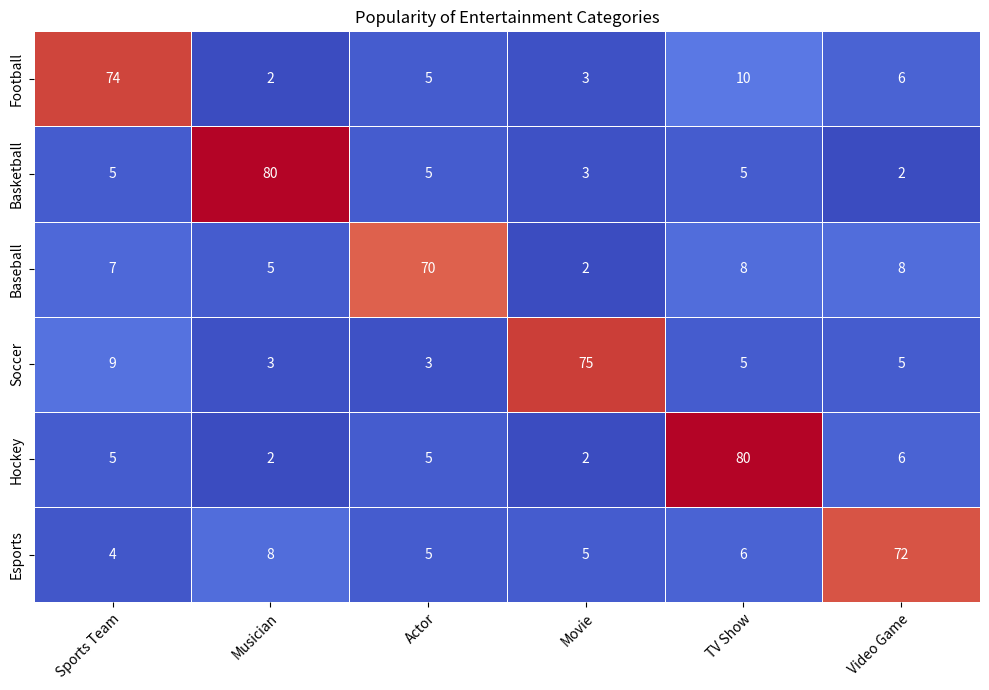

Here is the Python script that generated this plot: (Note: this script raises an exception after producing the figure.)


import pandas as pd
import matplotlib.pyplot as plt
import numpy as np
import seaborn as sns

# create data
cols = ['Category', 'Sports Team', 'Musician', 'Actor', 'Movie', 'TV Show', 'Video Game']
rows = ['Football', 'Basketball', 'Baseball', 'Soccer', 'Hockey', 'Esports']
values = [[74, 2, 5, 3, 10, 6], [5, 80, 5, 3, 5, 2], [7, 5, 70, 2, 8, 8], [9, 3, 3, 75, 5, 5], [5, 2, 5, 2, 80, 6], [4, 8, 5, 5, 6, 72]]

# create dataframe
df = pd.DataFrame(values, index=rows, columns=cols[1:])

# create figure and axes
fig, ax = plt.subplots(figsize=(10,7))

# set ticks and ticklabels for x and y axis
ax.set_xticks(np.arange(len(cols[1:])))
ax.set_xticklabels(cols[1:], rotation=45, ha='right', rotation_mode='anchor')
ax.set_yticks(np.arange(len(rows)))
ax.set_yticklabels(rows, rotation=0)

# plot heatmap using sns.heatmap()
sns.heatmap(df, ax=ax, cmap='coolwarm', annot=True, cbar=False, linewidths=0.5)

# add title
plt.title('Popularity of Entertainment Categories')

# automatically resize image and save
plt.tight_layout()
plt.savefig('output/final/heatmap/png/20231228-124154_31.png', bbox_inches='tight')

# clear current image state
plt.clf()
